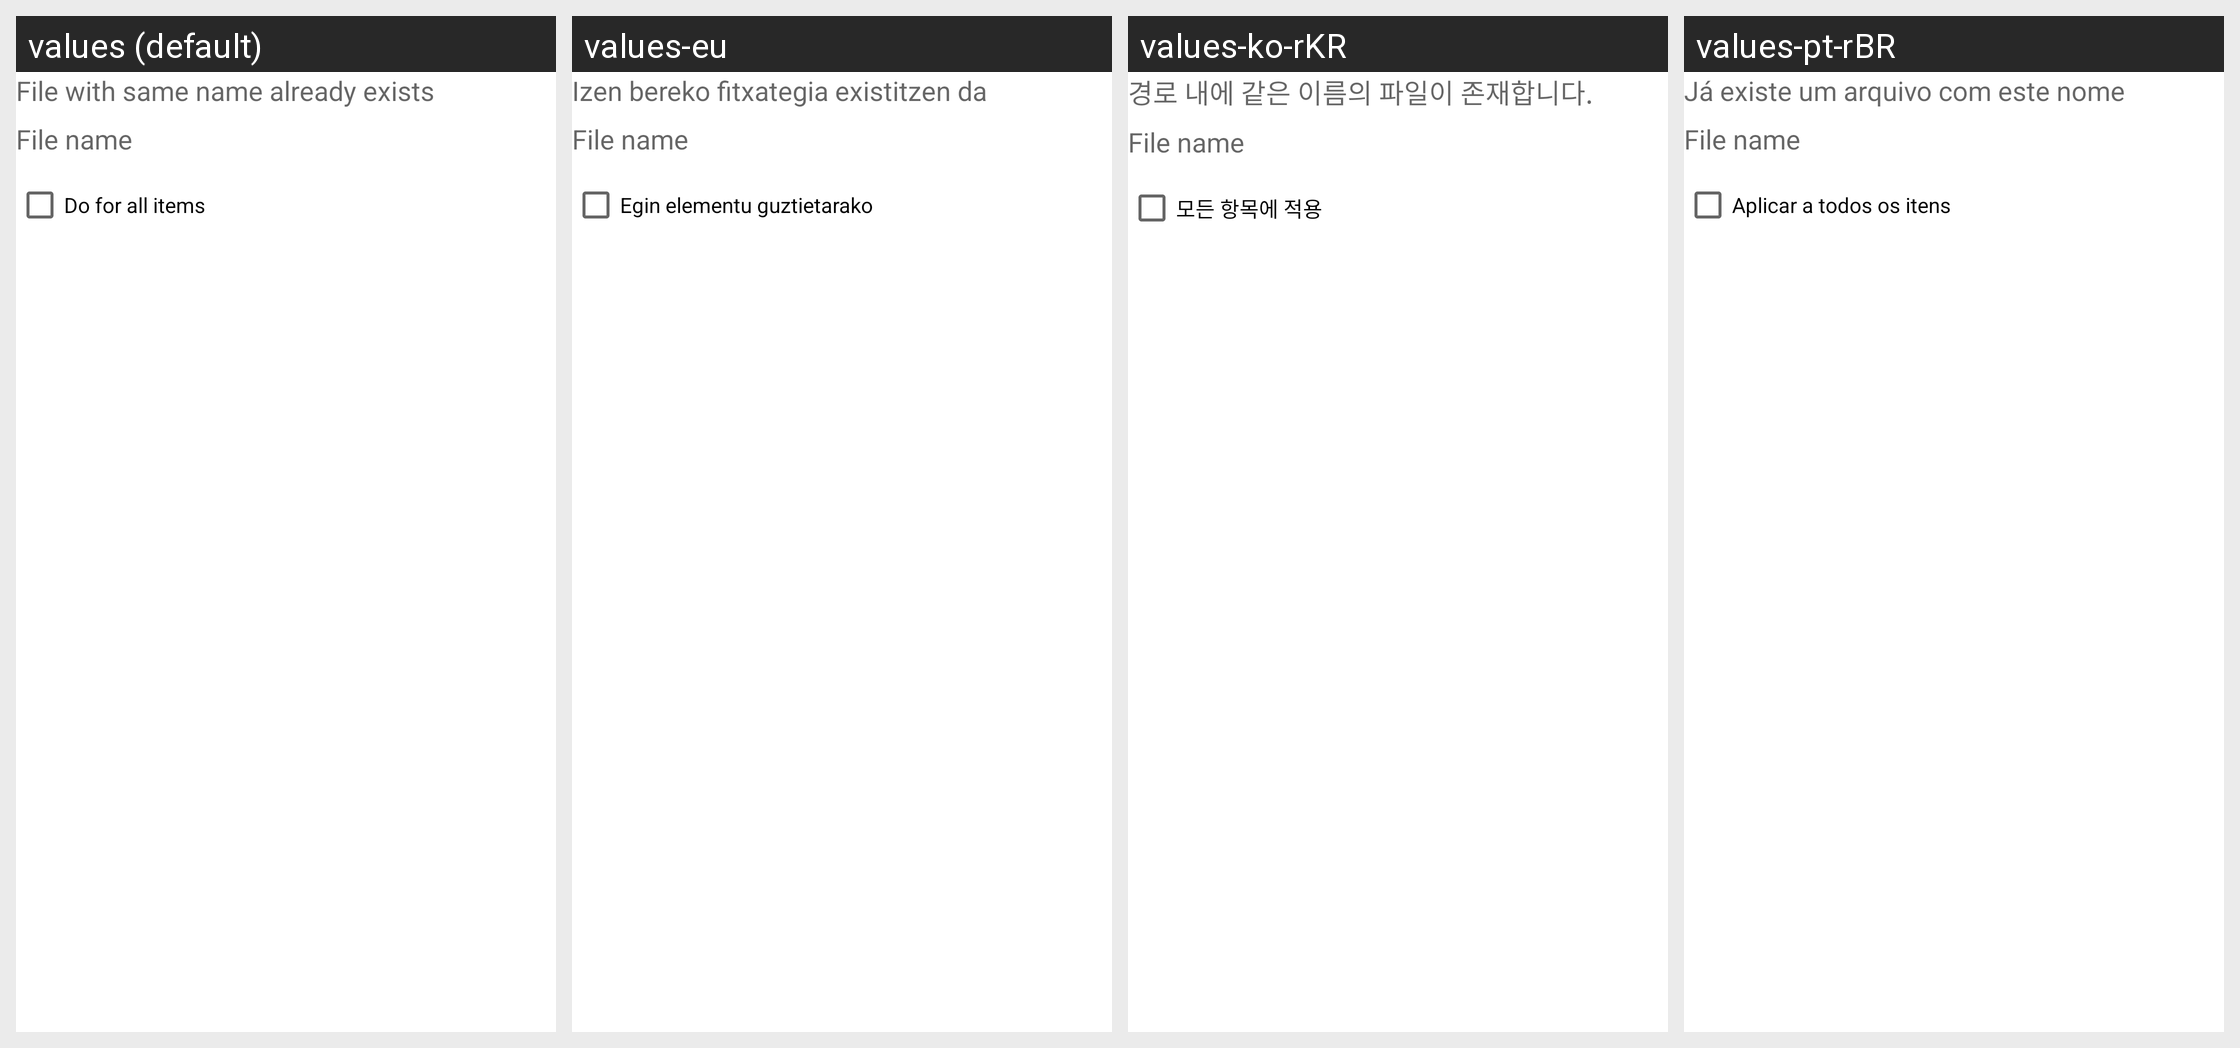

Translations of the strings shown on this Android screen, per locale in the grid:
Android screen res/layout/copy_dialog.xml rendered under 4 locales, left to right: values (default), values-eu, values-ko-rKR, values-pt-rBR. Device: Nexus 5 (rendered at 1080×1920; each locale shown at half size, 540×960, under a caption strip naming it); theme Theme.MaterialComponents.DayNight.NoActionBar.
Other locales in the repository, not shown: values-af, values-am, values-ar, values-as-rIN, values-ast, values-ast-rES, values-az-rAZ, values-be-rBY, values-bg, values-bn, values-bn-rBD, values-bqi-rIR, values-bqi-rLU, values-ca, values-cs, values-cs-rCZ, values-da, values-de, values-el, values-en-rAU, values-en-rGB, values-en-rIN, values-en-rPT, values-eo, values-es, values-es-rCO, values-es-rES, values-es-rMX, values-es-rUS, values-es-rVE, values-et-rEE, values-eu-rES, values-fa, values-fi, values-fr, values-fr-rCA, values-gl-rES, values-gu-rIN, values-he, values-hi, values-hi-rIN, values-hr, values-hu, values-hu-rHU, values-hy-rAM, values-id, values-in, values-is, values-is-rIS, values-it, values-it-rIT, values-iw, values-ja, values-ka-rGE, values-kk-rKZ, values-km-rKH, values-kn-rIN, values-ko, values-ku, values-ky-rKG, values-lb, values-lo-rLA, values-lt, values-lv, values-mk-rMK, values-ml, values-ml-rIN, values-mn-rMN, values-mr-rIN, values-ms-rMY, values-my, values-my-rMM, values-nb, values-ne-rNP, values-nl, values-or-rIN, values-pa-rIN, values-pl, values-pt-rPT, values-ro, values-ru, values-si-rLK, values-sk, values-sl, values-sq-rAL, values-sr, values-sv, values-sv-rSE, values-sw, values-ta, values-ta-rIN, values-te-rIN, values-th, values-tl, values-tr, values-tr-rTR, values-ug, values-uk, values-ur, values-ur-rPK, values-uz-rUZ, values-vi, values-zh, values-zh-rCN, values-zh-rHK, values-zh-rHN, values-zh-rTW, values-zu.
Strings drawn on this screen, with the default value and each locale's value (text and hints the layout hard-codes, and strings that could not be matched under every locale, appear in the picture but are not listed):

fileexist
  values: File with same name already exists
  values-eu: Izen bereko fitxategia existitzen da
  values-ko-rKR: 경로 내에 같은 이름의 파일이 존재합니다.
  values-pt-rBR: Já existe um arquivo com este nome

doforall
  values: Do for all items
  values-eu: Egin elementu guztietarako
  values-ko-rKR: 모든 항목에 적용
  values-pt-rBR: Aplicar a todos os itens
